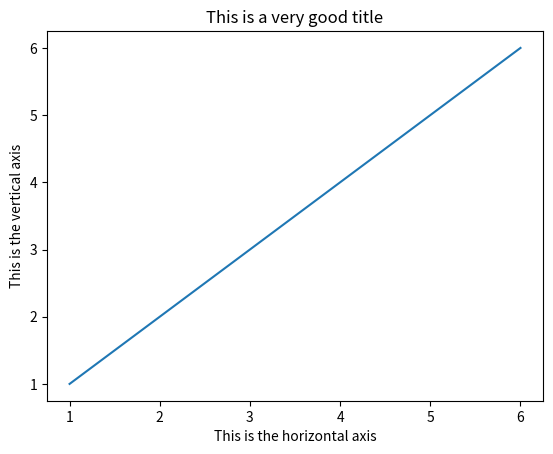

Recreate this plot in Python.
import matplotlib.pyplot as plt

x = [1,2,3,4,5,6]
y = [1,2,3,4,5,6]

plt.xlabel('This is the horizontal axis')
plt.ylabel('This is the vertical axis')
plt.title('This is a very good title')

plt.plot(x,y)
plt.show()

